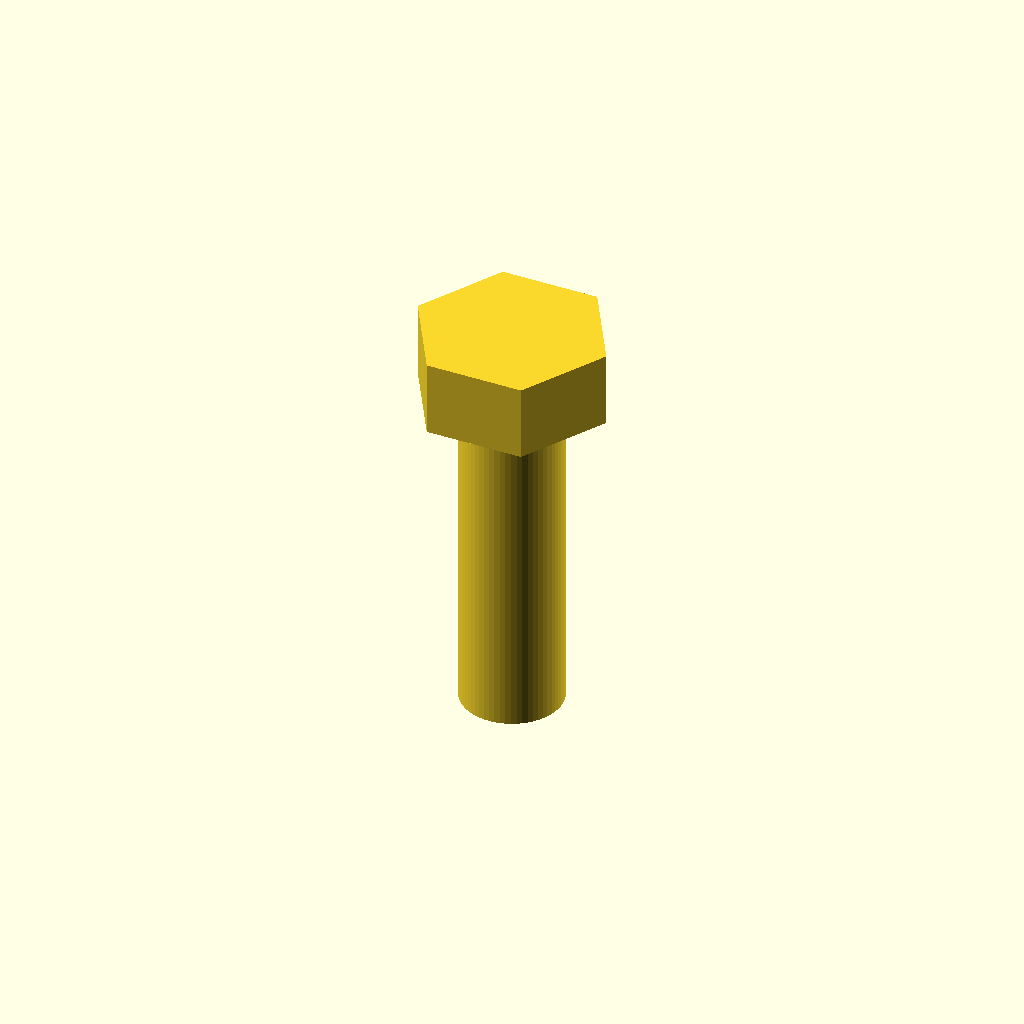
Cell 1 — every parameter at its default value.
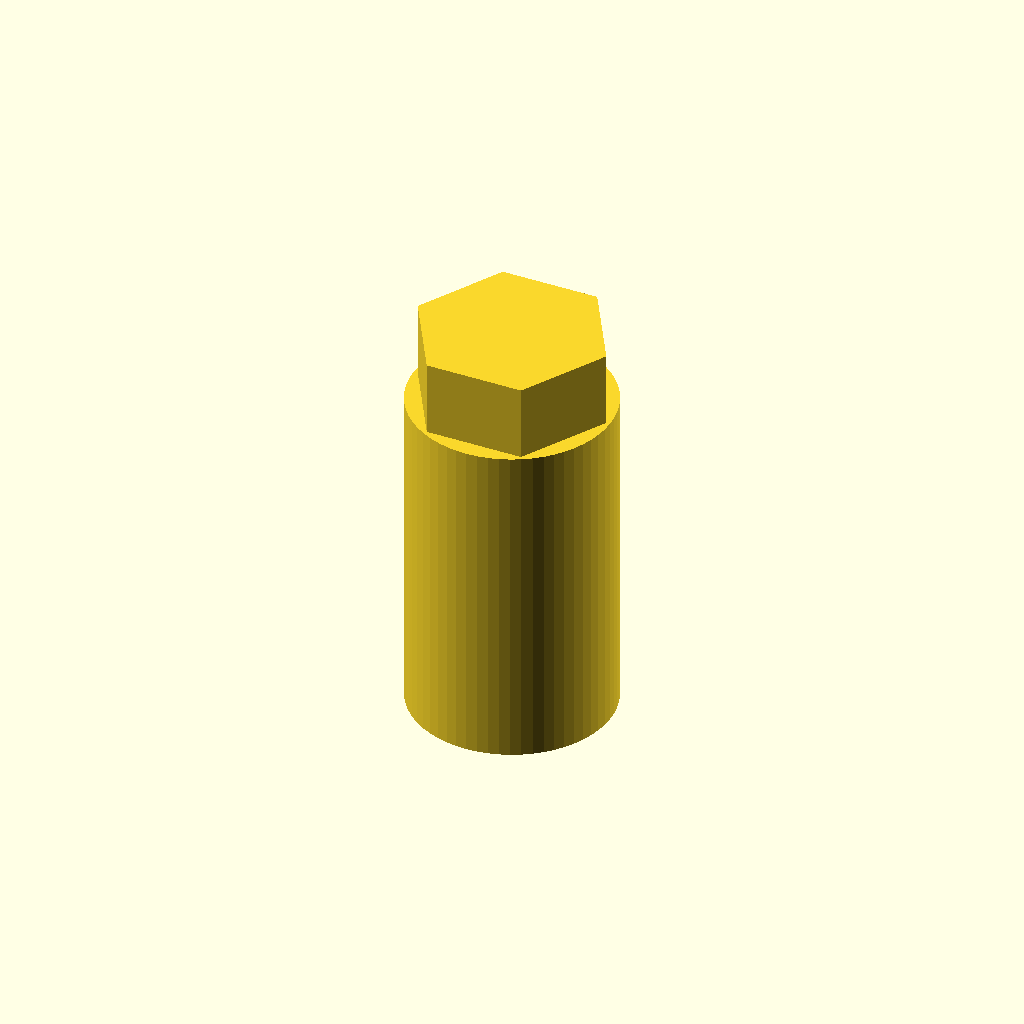
Cell 2 — thread_d set to 4.8, the other parameters unchanged.
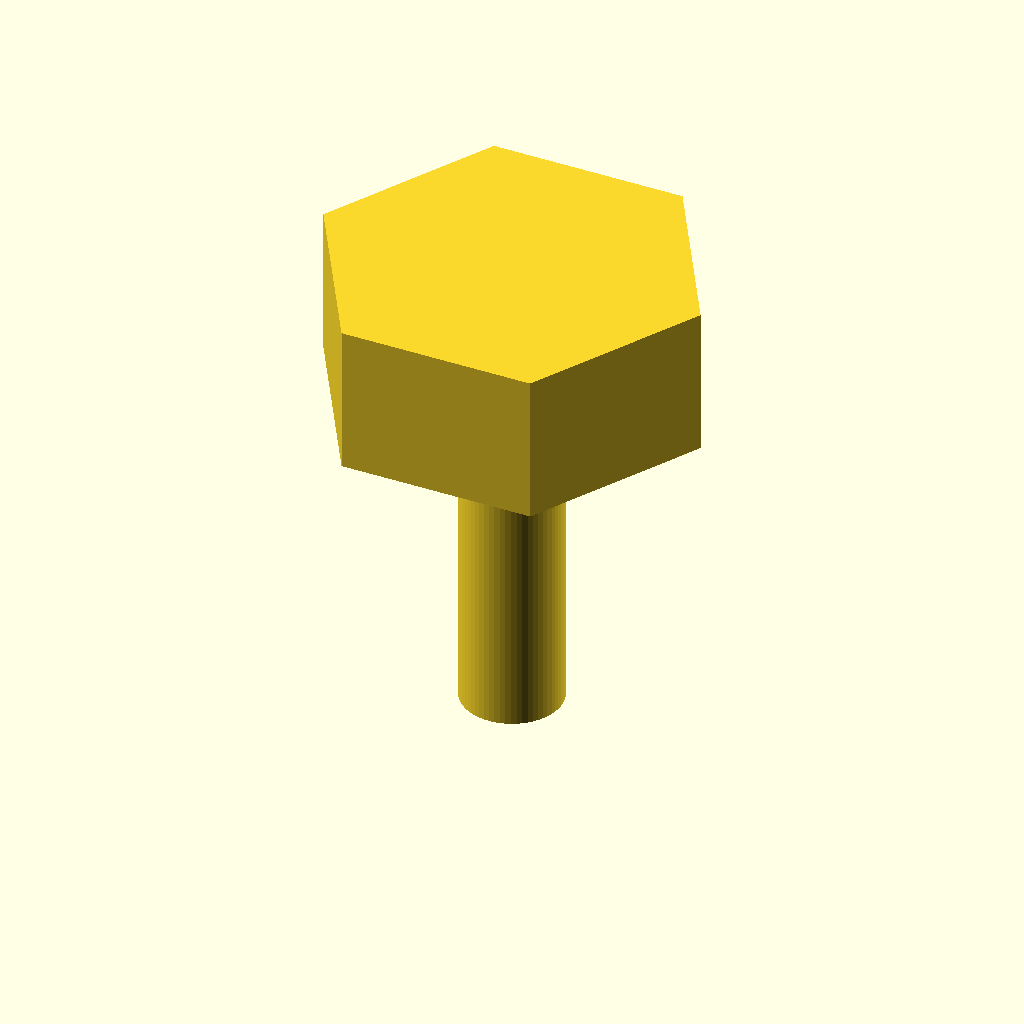
Cell 3: flat = 8 (everything else at default).
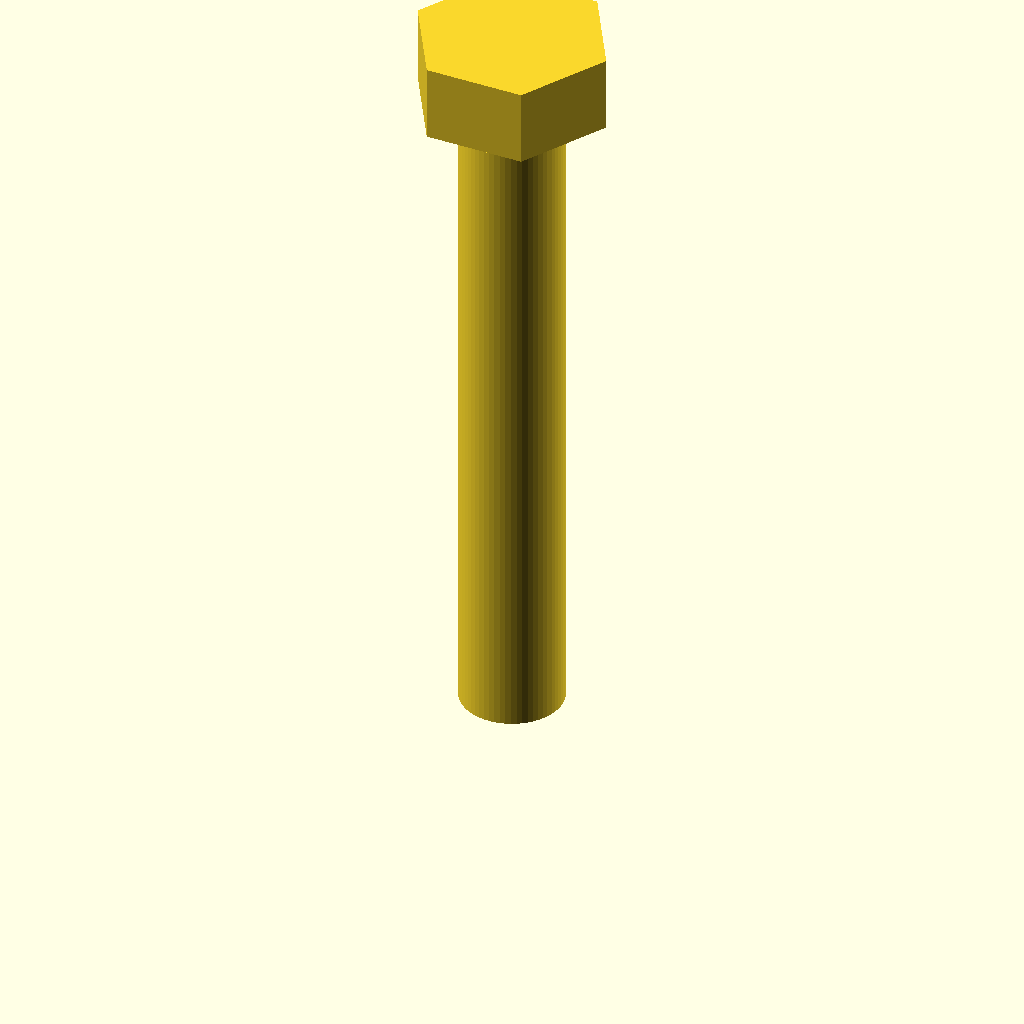
Cell 4: the same model with shaft_l = 16.
All cells are drawn from one camera (rotation 55°, 0°, 25°, orthographic, colour scheme Cornfield), so only the parameter changes between them.
OpenSCAD source file optional_data/data/parts/part_0082.scad:
// Hex-head bolt.
$fn = 60;
eps = 0.02;
thread_d = 2.4;
flat = 4;
shaft_l = 8;
union() { cylinder(d=thread_d,h=shaft_l); translate([0,0,shaft_l]) cylinder(d=flat/cos(30),h=flat*0.45,$fn=6); }
Customizer parameters (derived from the source; name, type, default, range or options):
eps: number, default 0.02
thread_d: number, default 2.4
flat: number, default 4
shaft_l: number, default 8
